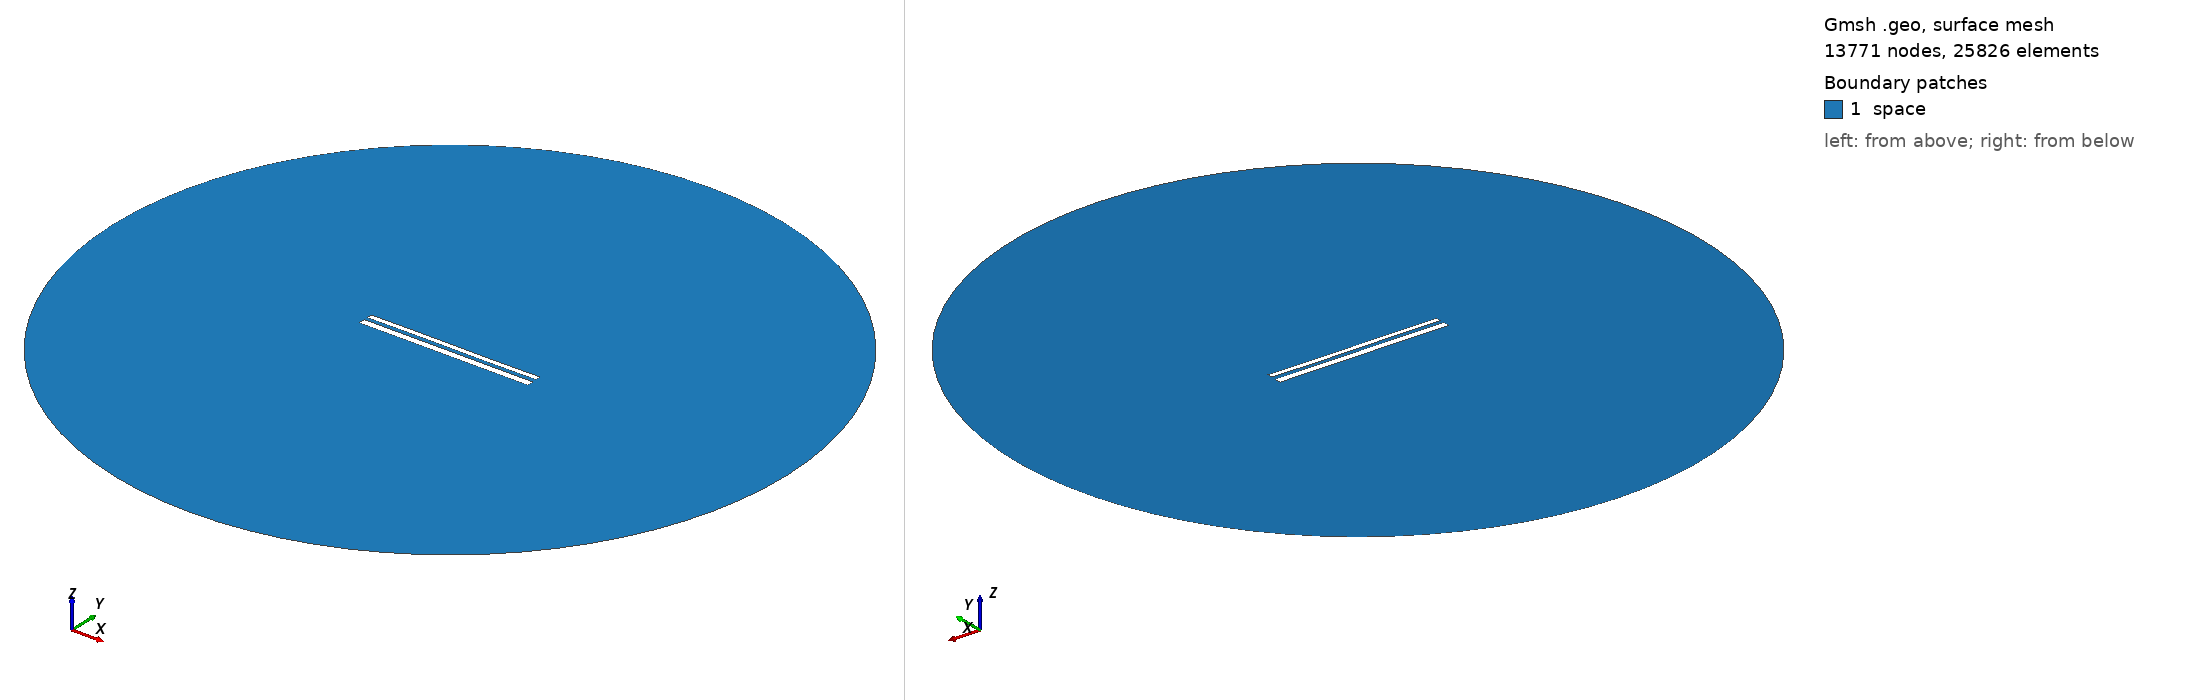

Gmsh geometry script, surface-meshed: 13771 nodes, 25826 surface elements. Boundary patches (legend numbers): 1 space. Left view from above one corner, right view from below the opposite corner. Legend entries are the model's physical surfaces. The drawing asked Gmsh for element sizes between 1% and 20% of the model's largest extent; the script's own settings can give other sizes.

=== 11068.geo (drawn) ===
//---------------------------------------
// Geometry kernel
//---------------------------------------

SetFactory("OpenCASCADE");



//---------------------------------------
// Parameters of the geometry
//---------------------------------------

// Overetch of the upper plate
overetch = 0.375;

// Distance between the plates
distance = 2.0;

// Discretization over the x axis (for the deformation)
nx = 50; 

// Length of the plate
L = 100 - overetch; 

// Number of modes
n = 4; 

// 1st mode coefficient
coeff(1) = 0.07499999999999998;
beta(1) = 0.596864 * 3.1415926535 / L;

// 2nd mode coefficient
coeff(2) = 0.0;
beta(2) = 1.49418 * 3.1415926535 / L;

// 3rd mode coefficient
coeff(3) = 0.07499999999999998;
beta(3) = 2.50025 * 3.1415926535 / L;

// 4th mode coefficient
coeff(4) = 0.0;
beta(4) = 3.49999 * 3.1415926535 / L;



//---------------------------------------
// Upper plate (deformed rectangle)
//---------------------------------------

// Coordiantes of the upper plate
xmin = -50;
xmax = 50 - overetch;

// Height of the upper plate
yheight = 4 - 2 * overetch;

// Indexes of the points
UpperID[] = {};
LowerID[] = {};
LeftID[] = {};
RightID[] = {};

// Point index
p = 1;

// Horizontal edges
For i In {1:nx}
    x = xmin + (i-1)*(xmax - xmin)/(nx-1);

    y_bottom = distance / 2 + overetch;
    For j In {1:n}
        C = (Cosh(beta(j)*L) + Cos(beta(j)*L)) / (Sinh(beta(j)*L) + Sin(beta(j)*L));
        y_bottom  = y_bottom + coeff(j) * (Cosh(beta(j)*(x+50)) - Cos(beta(j)*(x+50)) - C * (Sinh(beta(j)*(x+50)) - Sin(beta(j)*(x+50))));
    EndFor

    y_top = y_bottom + yheight;

    Point(p) = {x, y_top, 0, 1.0};
    UpperID[i] = p;
    p = p + 1;

    Point(p) = {x, y_bottom, 0, 1.0};
    LowerID[i] = p;
    p = p + 1;
EndFor

// Create point lists
UpperPts[] = {}; LowerPts[] = {};
For i In {1:nx}
  UpperPts[] += {UpperID[i]};
  LowerPts[] += {LowerID[i]};
EndFor

// Build splines
Spline(1) = {UpperPts[]};
Spline(2) = {LowerPts[]};
Line(3) = {LowerPts[nx-1], UpperPts[nx-1]};
Line(4) = {LowerPts[0], UpperPts[0]};

// Build the plane surface
Curve Loop(1) = {2, 3, -1, -4};
Plane Surface(1) = {1};



//---------------------------------------
// Lower plate (rectangle)
//---------------------------------------

// Vertices
Point(1001) = {-50, -1, 0, 1.0};
Point(1002) = { 50, -1, 0, 1.0};
Point(1003) = { 50,  -5, 0, 1.0};
Point(1004) = {-50,  -5, 0, 1.0};

// Edges
Line(5) = {1001, 1002};
Line(6) = {1002, 1003};
Line(7) = {1003, 1004};
Line(8) = {1004, 1001};

// Plane surface
Line Loop(2) = {5, 6, 7, 8};
Plane Surface(2) = {2}; 



//---------------------------------------
// Outer (fictious) boundary
//---------------------------------------

// Points
Point(1005) = {0, 0, 0};       // Center
Point(1006) = {200, 0, 0};     // Start point
Point(1007) = {0, 200, 0};     // 90 degrees
Point(1008) = {-200, 0, 0};    // 180 degrees
Point(1009) = {0, -200, 0};    // 270 degrees

// Circle arcs (each needs start, center, end)
Circle(9) = {1006, 1005, 1007};
Circle(10) = {1007, 1005, 1008};
Circle(11) = {1008, 1005, 1009};
Circle(12) = {1009, 1005, 1006};

// Plane surface for the entire domain
Curve Loop(3) = {9, 10, 11, 12};
Surface(3) = {3};

// Subtract the plates from the whole domain to obtain the actual domain where we want to solve the equations
BooleanDifference{ Surface{3}; Delete; }{ Surface{1}; Surface{2}; Delete; }




//---------------------------------------
// Transfinite Lines/Curves
//---------------------------------------

// Set the number of points on the boundaries
r = 7;

// Plates
Transfinite Curve {1, 2} = 50*r Using Progression 1;
Transfinite Curve {3, 4} = 2*r Using Progression 1;
Transfinite Line {5, 7} = 50*r Using Progression 1;
Transfinite Line {6, 8} = 2*r Using Progression 1;

// Outer boundary
Transfinite Line {9, 10, 11, 12} = 20 Using Progression 1;



//---------------------------------------
// Physical groups
//---------------------------------------                

// Physical curves (boundaries)
Physical Line("force_segment", 10) = {2};
Physical Line("upper_plate", 11) = {1, 3, 4};
Physical Line("lower_plate", 12) = {5, 6, 7, 8};
Physical Line("boundary", 20) = {9, 10, 11, 12};

// Physical Surfaces
Physical Surface("space", 30) = {3};



//---------------------------------------
// 6. Generate the Mesh
//---------------------------------------

// 2D mesh generation
Mesh 2;
